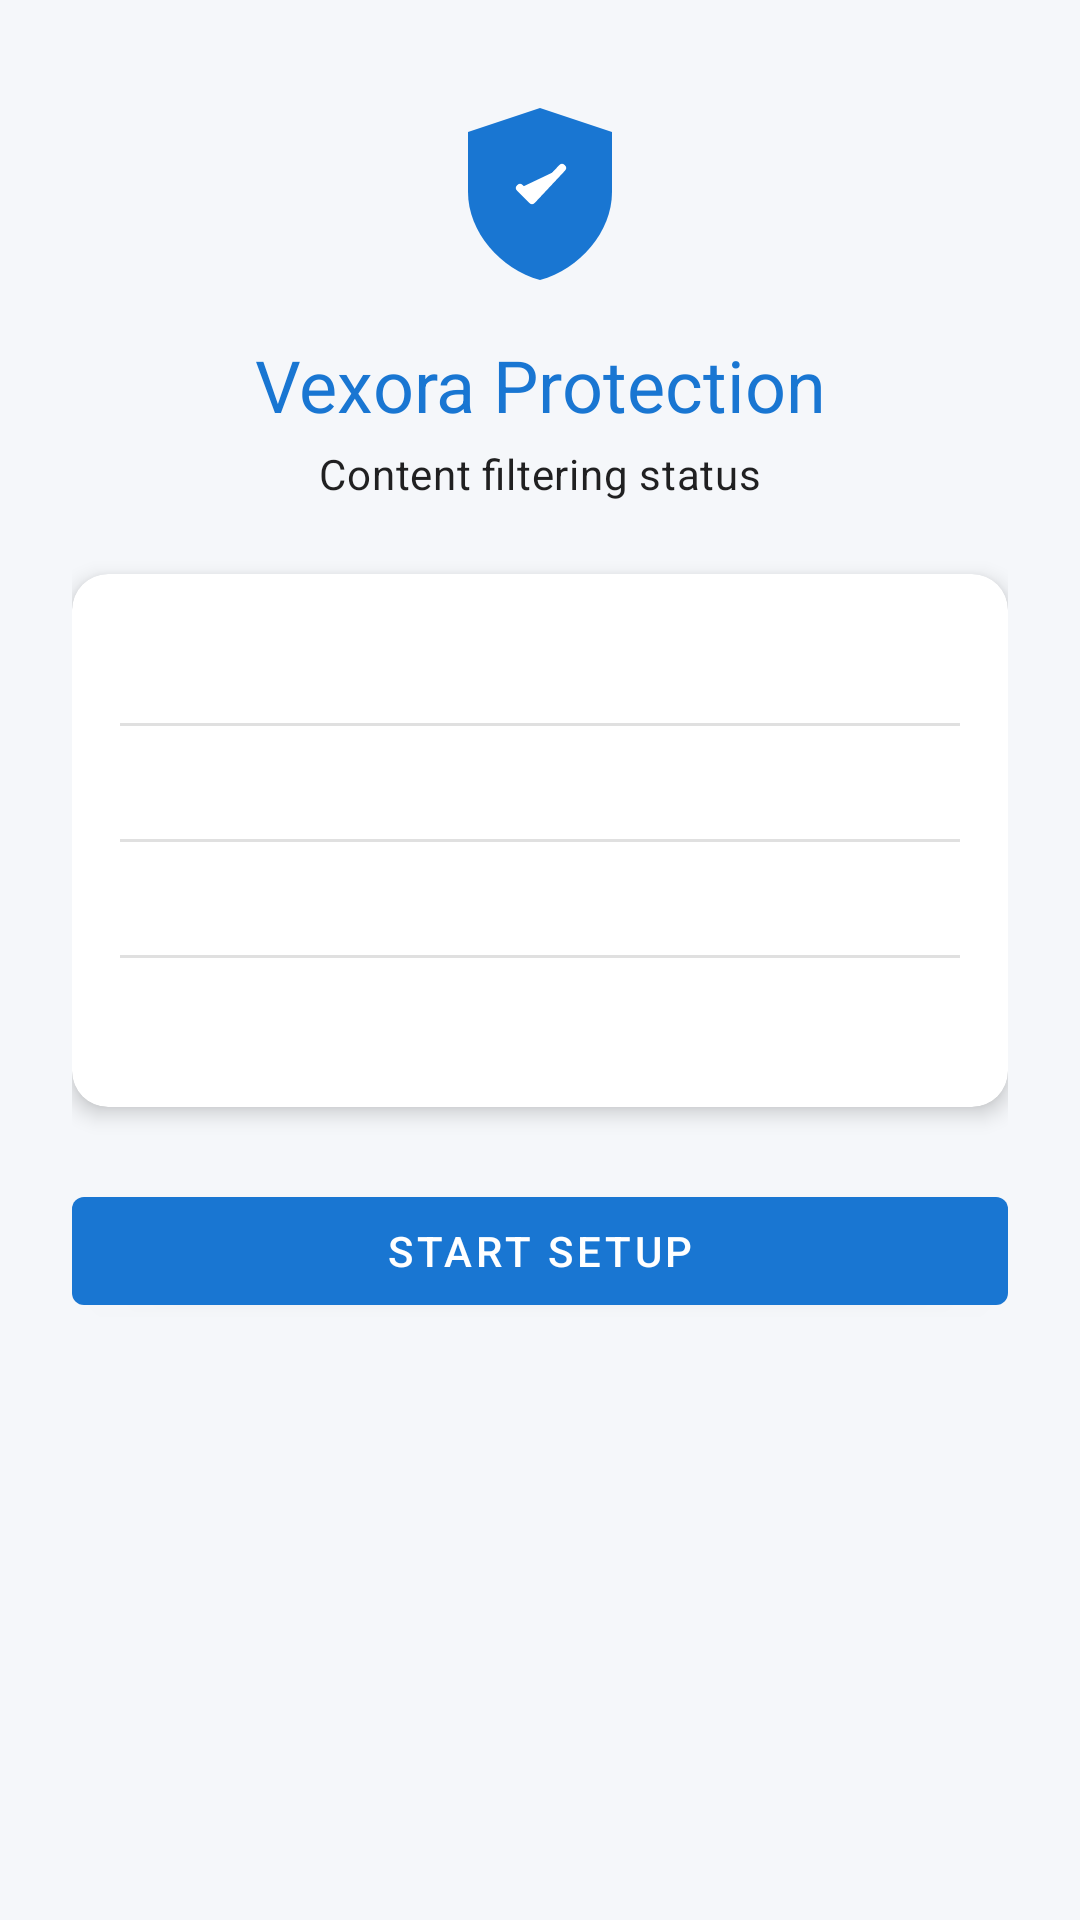

Layout XML and referenced resources for this Android screen:
<!-- AndroidManifest.xml: application theme Theme.Vexora -->
<!-- res/layout/activity_main.xml -->
<?xml version="1.0" encoding="utf-8"?>
<ScrollView xmlns:android="http://schemas.android.com/apk/res/android"
    xmlns:app="http://schemas.android.com/apk/res-auto"
    xmlns:tools="http://schemas.android.com/tools"
    android:layout_width="match_parent"
    android:layout_height="match_parent"
    android:background="@color/colorBackground"
    tools:context=".MainActivity">

    <LinearLayout
        android:layout_width="match_parent"
        android:layout_height="wrap_content"
        android:orientation="vertical"
        android:padding="24dp">

        
        <ImageView
            android:layout_width="72dp"
            android:layout_height="72dp"
            android:layout_gravity="center_horizontal"
            android:layout_marginBottom="16dp"
            android:contentDescription="@string/app_name"
            android:src="@drawable/ic_shield" />

        <TextView
            android:layout_width="match_parent"
            android:layout_height="wrap_content"
            android:gravity="center"
            android:text="@string/main_title"
            android:textAppearance="?attr/textAppearanceHeadline5"
            android:textColor="@color/colorPrimary"
            android:layout_marginBottom="4dp" />

        <TextView
            android:layout_width="match_parent"
            android:layout_height="wrap_content"
            android:gravity="center"
            android:text="@string/main_subtitle"
            android:textAppearance="?attr/textAppearanceBody2"
            android:layout_marginBottom="24dp" />

        
        <com.google.android.material.card.MaterialCardView
            android:layout_width="match_parent"
            android:layout_height="wrap_content"
            app:cardCornerRadius="12dp"
            app:cardElevation="4dp"
            android:layout_marginBottom="24dp">

            <LinearLayout
                android:layout_width="match_parent"
                android:layout_height="wrap_content"
                android:orientation="vertical"
                android:padding="16dp">

                <TextView
                    android:id="@+id/statusPin"
                    android:layout_width="match_parent"
                    android:layout_height="wrap_content"
                    android:textAppearance="?attr/textAppearanceBody1"
                    android:paddingVertical="4dp"
                    tools:text="@string/status_pin_set" />

                <View
                    android:layout_width="match_parent"
                    android:layout_height="1dp"
                    android:background="?attr/dividerHorizontal"
                    android:layout_marginVertical="4dp" />

                <TextView
                    android:id="@+id/statusAdmin"
                    android:layout_width="match_parent"
                    android:layout_height="wrap_content"
                    android:textAppearance="?attr/textAppearanceBody1"
                    android:paddingVertical="4dp"
                    tools:text="@string/status_admin_active" />

                <View
                    android:layout_width="match_parent"
                    android:layout_height="1dp"
                    android:background="?attr/dividerHorizontal"
                    android:layout_marginVertical="4dp" />

                <TextView
                    android:id="@+id/statusAccessibility"
                    android:layout_width="match_parent"
                    android:layout_height="wrap_content"
                    android:textAppearance="?attr/textAppearanceBody1"
                    android:paddingVertical="4dp"
                    tools:text="@string/status_accessibility_on" />

                <View
                    android:layout_width="match_parent"
                    android:layout_height="1dp"
                    android:background="?attr/dividerHorizontal"
                    android:layout_marginVertical="4dp" />

                <TextView
                    android:id="@+id/statusDns"
                    android:layout_width="match_parent"
                    android:layout_height="wrap_content"
                    android:textAppearance="?attr/textAppearanceBody1"
                    android:paddingVertical="4dp"
                    tools:text="@string/status_dns_applied" />

            </LinearLayout>
        </com.google.android.material.card.MaterialCardView>

        
        <TextView
            android:id="@+id/tvFullyProtected"
            android:layout_width="match_parent"
            android:layout_height="wrap_content"
            android:background="@color/colorSecondary"
            android:gravity="center"
            android:padding="16dp"
            android:text="@string/status_fully_protected"
            android:textAppearance="?attr/textAppearanceHeadline6"
            android:textColor="@color/colorOnSecondary"
            android:visibility="gone"
            android:layout_marginBottom="16dp" />

        
        <com.google.android.material.button.MaterialButton
            android:id="@+id/btnSetup"
            android:layout_width="match_parent"
            android:layout_height="wrap_content"
            android:text="@string/btn_setup"
            android:layout_marginBottom="12dp" />

        
        <LinearLayout
            android:id="@+id/groupIndividualActions"
            android:layout_width="match_parent"
            android:layout_height="wrap_content"
            android:orientation="vertical"
            android:visibility="gone">

            <com.google.android.material.button.MaterialButton
                android:id="@+id/btnAdminEnable"
                style="@style/Widget.MaterialComponents.Button.OutlinedButton"
                android:layout_width="match_parent"
                android:layout_height="wrap_content"
                android:text="@string/btn_enable_admin"
                android:layout_marginBottom="8dp" />

            <com.google.android.material.button.MaterialButton
                android:id="@+id/btnAccessibility"
                style="@style/Widget.MaterialComponents.Button.OutlinedButton"
                android:layout_width="match_parent"
                android:layout_height="wrap_content"
                android:text="@string/btn_enable_accessibility"
                android:layout_marginBottom="8dp" />

            <com.google.android.material.button.MaterialButton
                android:id="@+id/btnApplyDns"
                style="@style/Widget.MaterialComponents.Button.OutlinedButton"
                android:layout_width="match_parent"
                android:layout_height="wrap_content"
                android:text="@string/btn_apply_dns" />

        </LinearLayout>

        
        <com.google.android.material.button.MaterialButton
            android:id="@+id/btnAdminSettings"
            style="@style/Widget.MaterialComponents.Button.TextButton"
            android:layout_width="match_parent"
            android:layout_height="wrap_content"
            android:layout_marginTop="8dp"
            android:text="@string/btn_admin_settings"
            android:visibility="gone" />

    </LinearLayout>
</ScrollView>
<!-- resources referenced by this layout -->
<resources>
  <color name="colorBackground">#F5F7FA</color>
  <color name="colorOnSecondary">#FFFFFF</color>
  <color name="colorPrimary">#1976D2</color>
  <color name="colorSecondary">#43A047</color>
  <!-- drawable ic_shield (drawable) -->
  <?xml version="1.0" encoding="utf-8"?>
  <vector xmlns:android="http://schemas.android.com/apk/res/android"
      android:width="108dp"
      android:height="108dp"
      android:viewportWidth="108"
      android:viewportHeight="108">
      <path
          android:fillColor="@color/colorPrimary"
          android:pathData="M54,18 L18,30 L18,60 C18,79.88 34.08,98.52 54,104 C73.92,98.52 90,79.88 90,60 L90,30 Z" />
      <path
          android:fillColor="#FFFFFF"
          android:pathData="M44,58 L50,64 L65,48"
          android:strokeWidth="4"
          android:strokeColor="#FFFFFF"
          android:strokeLineCap="round"
          android:strokeLineJoin="round" />
  </vector>
  <string name="app_name">Vexora</string>
  <string name="btn_admin_settings">Admin Settings</string>
  <string name="btn_apply_dns">Apply DNS</string>
  <string name="btn_enable_accessibility">Enable Accessibility</string>
  <string name="btn_enable_admin">Enable Device Admin</string>
  <string name="btn_setup">Start Setup</string>
  <string name="main_subtitle">Content filtering status</string>
  <string name="main_title">Vexora Protection</string>
  <string name="status_accessibility_on">✓ DNS guard enabled</string>
  <string name="status_admin_active">✓ Device admin active</string>
  <string name="status_dns_applied">✓ Private DNS applied</string>
  <string name="status_fully_protected">🛡 Device fully protected</string>
  <string name="status_pin_set">✓ PIN set</string>
  <style name="Theme.Vexora" parent="Theme.MaterialComponents.DayNight.DarkActionBar">
          <item name="colorPrimary">@color/colorPrimary</item>
          <item name="colorPrimaryDark">@color/colorPrimaryDark</item>
          <item name="colorPrimaryVariant">@color/colorPrimaryVariant</item>
          <item name="colorOnPrimary">@color/colorOnPrimary</item>
          <item name="colorSecondary">@color/colorSecondary</item>
          <item name="colorSecondaryVariant">@color/colorSecondaryVariant</item>
          <item name="colorOnSecondary">@color/colorOnSecondary</item>
          <item name="android:colorBackground">@color/colorBackground</item>
          <item name="colorError">@color/colorError</item>
          <item name="colorOnError">@color/colorOnError</item>
      </style>
  <color name="colorPrimaryDark">#0D47A1</color>
  <color name="colorPrimaryVariant">#1565C0</color>
  <color name="colorOnPrimary">#FFFFFF</color>
  <color name="colorSecondaryVariant">#2E7D32</color>
  <color name="colorError">#D32F2F</color>
  <color name="colorOnError">#FFFFFF</color>
</resources>
